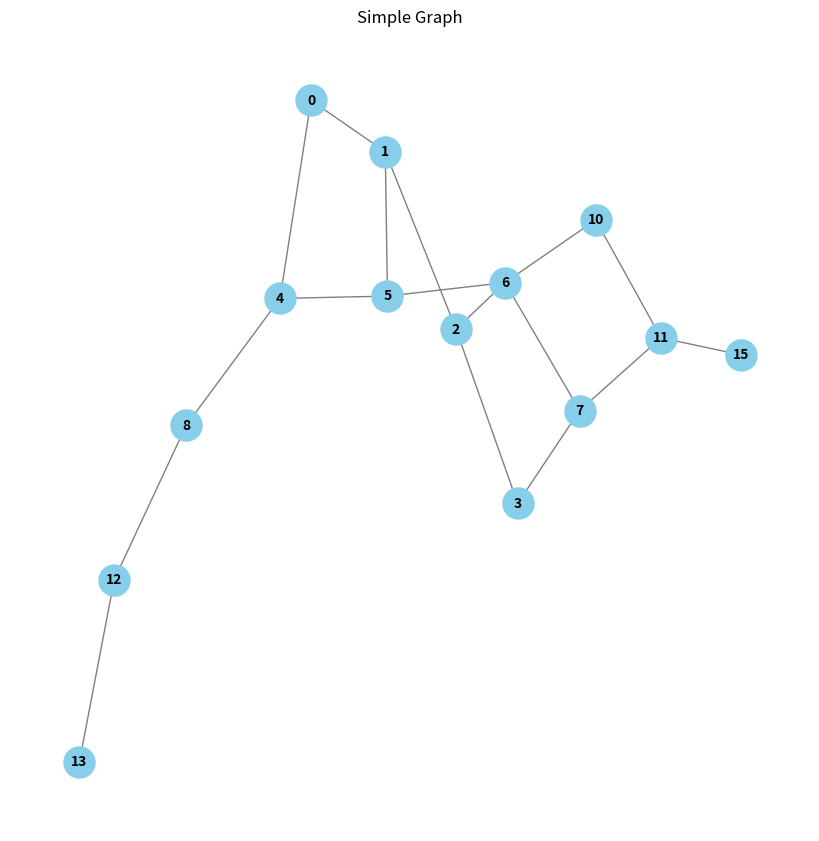

This chart was generated by the following Python code: (Note: this script raises an exception after producing the figure.)
import networkx as nx
import json
import random

# from ...src import *
import matplotlib.pyplot as plt


# Function to create an n-dimensional cube graph
def create_nd_cube_graph(n):
    # Create an n-dimensional cube graph
    G = nx.hypercube_graph(n)

    # Relabel nodes to be integers
    mapping = {node: i for i, node in enumerate(G.nodes())}
    G = nx.relabel_nodes(G, mapping)

    return G


# Function to create a grid graph and remove random vertices
def create_grid_graph_w_random_blocks(x, y, n):
    # Create a grid graph
    G = nx.grid_2d_graph(x, y)

    # Relabel nodes to be single integers
    mapping = {(i, j): i * y + j for i in range(x) for j in range(y)}
    G = nx.relabel_nodes(G, mapping)

    # Randomly select and remove n vertices
    nodes_to_remove = random.sample(list(G.nodes()), n)
    G.remove_nodes_from(nodes_to_remove)

    return G


# Function to create a grid graph and remove specified vertices
def create_grid_graph_with_specified_blocks(x, y, nodes_to_remove):
    """
    Create a grid graph of size x by y and remove specified vertices.

    Parameters:
    x (int): Number of rows.
    y (int): Number of columns.
    nodes_to_remove (list): List of nodes to remove from the graph.

    Returns:
    networkx.Graph: The created grid graph with specified vertices removed.
    """
    # Create a grid graph
    G = nx.grid_2d_graph(x, y)

    # Relabel nodes to be single integers
    mapping = {(i, j): i * y + j for i in range(x) for j in range(y)}
    G = nx.relabel_nodes(G, mapping)

    # Remove specified nodes
    G.remove_nodes_from(nodes_to_remove)

    return G


# Function to display the graph
def display_graph(graph, title="Graph", filename=None):
    plt.figure(figsize=(8, 8))
    pos = nx.spring_layout(graph)
    nx.draw(
        graph,
        pos,
        with_labels=True,
        node_size=500,
        node_color="skyblue",
        font_size=10,
        font_weight="bold",
        edge_color="gray",
    )
    plt.title(title)
    if filename:
        plt.savefig(filename)
    else:
        plt.show()


# Function to save the graph as JSON
def save_graph_to_file(graph, filename):
    data = nx.node_link_data(graph)
    with open(filename, "w") as f:
        json.dump(data, f)


# Inputs
name_of_graph = "4x4 grid with blocks"

# Create the graph
# G = nx.Graph()
# G.add_nodes_from("stabc")
# G.add_edges_from(
#     [("s", "a"), ("s", "c"), ("a", "c"), ("c", "b"), ("c", "t"), ("b", "t")]
# )

G = create_grid_graph_with_specified_blocks(4,4, [9,14])

# x, y, n = 10, 10, 20
# G = create_grid_graph_w_random_blocks(x, y, n)
# G = create_nd_cube_graph(9)

# Logs
print("Graph created with:")
print("number of nodes: ", G.number_of_nodes())
print("number of edges: ", G.number_of_edges())
display_graph(G, "Simple Graph", "simple_graph.png")

# Save the graph as JSON
save_graph_to_file(G, "data/graphs/" + name_of_graph.replace(" ", "_") + ".json")
